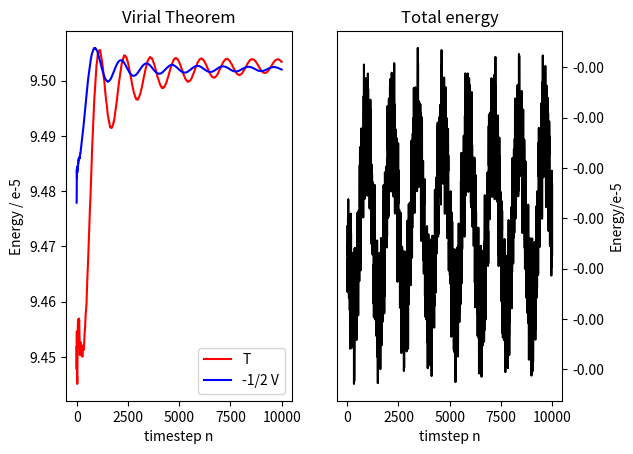
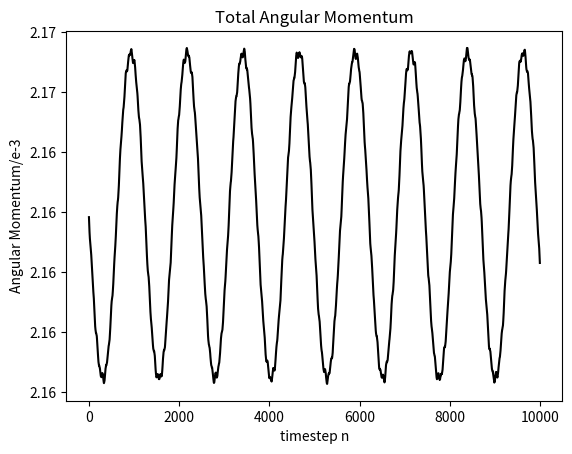
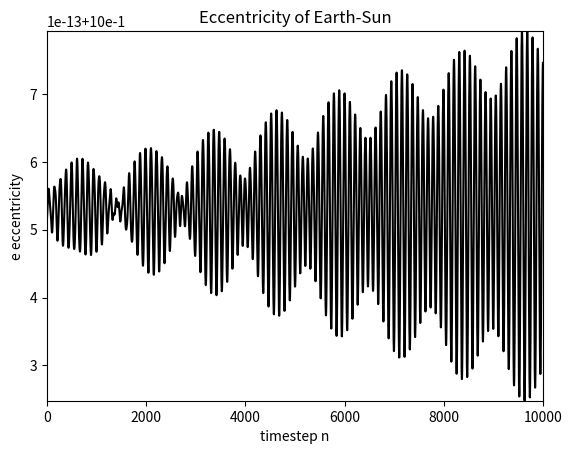
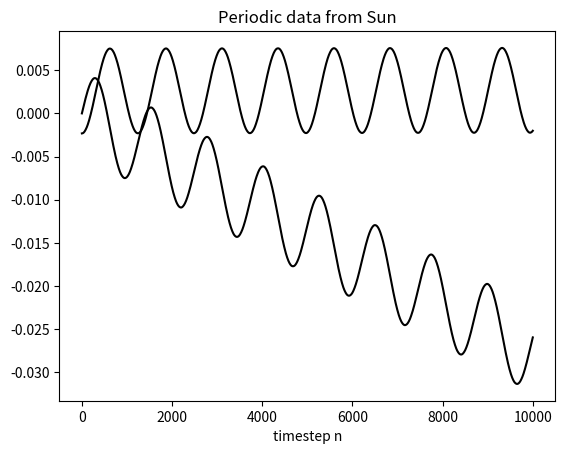
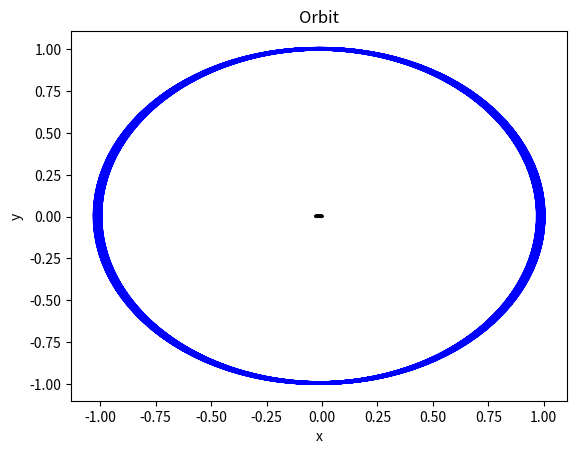

Reproduce these figures in Python, in order.
import matplotlib.pyplot as plt
import numpy as np
from pylab import *
import matplotlib.animation as animation
from matplotlib.ticker import FormatStrFormatter


class Planet:
	'Planets and objects including Sun'
	PlanetCount = 0
	planets = []
	m = []

	def __init__(self,mass,x0,y0,u0,v0,radius):
		#x0,y0,u0,v0 are initial conditions for motion
		self.mass = mass
		self.radius = radius
		self.x0 = x0
		self.y0 = y0
		self.u0 = u0
		self.v0 = v0
		Planet.PlanetCount += 1
		Planet.planets.append(self)
		Planet.m.append(self.mass)




#instance Planet(mass,x,y,u,vradius)
#x,y,u,v are initial conditions for the motion and position
Sun = Planet(2*10**30,0,-695700*10**3/2,347850/(365*24*3.6),0,695700*10**3)

Mercury = Planet(3.3*10**23,0,-46001200*10**3,47.362*10**3,0,2440*10**3)

Venus = Planet(4.87*10**24,-108200000*10**3,0,0,-35000,6052*10**3)

Earth = Planet(6*10**24,1.5*10**11,0,0,29800,6371*10**3)

Mars = Planet(6.417*10**23,0,1.3814*1.5*10**11,-24.077*10**3,0,3389*10**3)

Jupiter = Planet(1.898*10**27,0,778500000*10**3,-13.07*10**3,0,69.911*10**3)


print("Number of planets = {}".format(Planet.PlanetCount))
print("Planet masses")
for i in range(Planet.PlanetCount):
	print(Planet.planets[i].mass)

m = np.array(Planet.m)


#print(P0.name)

# planets[0] = Sun
# planets[1] = mercury
# for i in range(Planet.PlanetCount):
# 	planets[i] = 


#units
AU = 1.5*10**11
Np = Planet.PlanetCount

G = 6.67*10**(-11)

tfaktor = 1
dt = tfaktor*300000#300000 #seems about right
year = 365.20*24*60*60

timeratio = dt/year


#print(add.num()[0])
#print(add.num()[1])

#====================================
#Print critical time #1.5*10**11 778500000*10**3
print("Largest critical time, using R = Mercury distance to sun")
tcr = np.sqrt(G*np.sum(m)/(46001200*10**3)**3)
print(tcr)
print("Timesteps to reach dynamic equilibrium")
print(tcr/dt)


print("Smallest critical time, using R = Jupiter distance to sun")
tcr = np.sqrt(G*np.sum(m)/(778500000*10**3)**3)
print(tcr)
print("Timesteps to reach dynamic equilibrium")
print(tcr/dt)


print("Done with add, now for accel")

#iterations
nt = 10000


#========================================================================
#Scaled nbody units
M0 = np.sum(m)
R0 = 1.5*10**11
T0 = np.sqrt(R0**3/(G*M0))
V0 = R0/T0
A0 = R0/(T0*T0)


ms = m/M0
dts = dt/T0
Gs = G*M0*T0*T0/R0**3

xs = np.zeros((1+nt,Np))/R0
ys = np.zeros((1+nt,Np))/R0
axs = np.zeros(Np)/A0
ays = np.zeros(Np)/A0
axs1 = np.zeros(Np)/A0
ays1 = np.zeros(Np)/A0
us = np.zeros((1+nt,Np))/V0
vs = np.zeros((1+nt,Np))/V0
Ts = np.zeros(1+nt)
Vs = np.zeros(1+nt)

Lzs = np.zeros(1+nt) #Angular momentum, only in z direction
Pxs = np.zeros(1+nt) #linear momentum
Pys = np.zeros(1+nt)

Tavgs = np.zeros(1+nt)
Vavgs = np.zeros(1+nt)

es = np.zeros(1+nt) #eccentricity 
e = np.zeros(1+nt)

for i in range(Np):
	#x[0,i] = Planet.planets[i].x0
	#y[0,i] = Planet.planets[i].y0
	#u[0,i] = Planet.planets[i].u0
	#v[0,i] = Planet.planets[i].v0
	
	xs[0,i] = Planet.planets[i].x0/R0
	ys[0,i] = Planet.planets[i].y0/R0
	us[0,i] = Planet.planets[i].u0/V0
	vs[0,i] = Planet.planets[i].v0/V0


#====================================================================
print("Time unit")
print(2*np.sqrt(2))
print(T0)




#=============================================================
#Initial linear momentum
#for i in range(Np):
#	print(u[0,i]*m[i])
#	Px[0] += u[0,i]*m[i]
#	Py[0] += v[0,i]*m[i]
print("Initial Linear Momentum Pxs")
for i in range(Np):
	print(us[0,i]*ms[i])
	Pxs[0] += us[0,i]*ms[i]
	Pys[0] += vs[0,i]*ms[i]

#=============================================================
#Initial angular momentum
print("Initial Angular Momentum")
for i in range(Np):
	#Lz[0] = m[i]*(x[0,i]*v[0,i]-y[0,i]*u[0,i])
	Lzs[0] = ms[i]*(xs[0,i]*vs[0,i]-ys[0,i]*us[0,i])
	print(Lzs[0])
	
	
#============================================================
#Initial eccentricity
#mu = 2*10**30*6*10**24/(2*10**30+6*10**24)

#mu = 12*10**30/(2*10**6+6)

mu = ms[0]*ms[3]/(ms[0]+ms[3])
#e[0] = np.sqrt(1+2*Lzs[0]**2*(Ts[0]+Vs[0])/(mu*G**2))
Learth = ms[3]*(xs[0,3]*vs[0,3]-ys[0,3]*us[0,3])
Eearth = 0.5*ms[3]*(us[0,3]**2+vs[0,3]**2) - ms[0]*ms[3]/np.sqrt((xs[0,3]-xs[0,0])**2+(ys[0,3]-ys[0,0])**2)
e[0] = np.sqrt(1+2*Learth**2*Eearth/mu)

#=========================================================================
#Timevariable
dtmin = dts




#=============================================================
#Start main integraton loop!

def Leapfrog(axs,ays,us,vs,Ts,Vs,Tavgs,Vavgs,dts):
	###
	#Second order leap frog, symplectic
	###

	for n in range(0,nt):
		#Calculate a0x,a0y
		axs[:] = 0
		ays[:] = 0
		#Acceleration
		for i in range(Np):
			for j in range(Np):
				if j != i: #Here, either do n or n+1
					axs[i] += -ms[j]/((xs[n,i]-xs[n,j])**2+(ys[n,i]-ys[n,j])**2)**(1.5)*(xs[n,i]-xs[n,j])
					ays[i] += -ms[j]/((xs[n,i]-xs[n,j])**2+(ys[n,i]-ys[n,j])**2)**(1.5)*(ys[n,i]-ys[n,j])
		
		#Position
		xs[n+1,:] = xs[n,:] + us[n,:]*dts + 0.5*axs*dts*dts
		ys[n+1,:] = ys[n,:] + vs[n,:]*dts + 0.5*ays*dts*dts
		
		#Velocity requires acceleration at x[n+1], so first we calculate the new positions
		#Calculate a1x,a1y
		axs1[:] = 0
		ays1[:] = 0
		#Acceleration
		for i in range(Np):
			for j in range(Np):
				if j != i: #Here, either do n or n+1
					axs1[i] += -ms[j]/((xs[n+1,i]-xs[n+1,j])**2+(ys[n+1,i]-ys[n+1,j])**2)**(1.5)*(xs[n+1,i]-xs[n+1,j])
					ays1[i] += -ms[j]/((xs[n+1,i]-xs[n+1,j])**2+(ys[n+1,i]-ys[n+1,j])**2)**(1.5)*(ys[n+1,i]-ys[n+1,j])
		
		#Velocity
		us[n+1,:] = us[n,:]+0.5*(axs1+axs)*dts
		vs[n+1,:] = vs[n,:]+0.5*(ays1+ays)*dts
		
		
		#==============================================================
		#Kinetic and potential energy, nbody units
		Ts[n] = np.array([0.5*ms[i]*(us[n,i]**2+vs[n,i]**2) for i in range(Np)]).sum()
		#Potential energy
		for i in range(Np):
			for j in range(i+1,Np):
				Vs[n] += (-ms[i]*ms[j]/np.sqrt((xs[n,i]-xs[n,j])**2\
								+ (ys[n,i]-ys[n,j])**2))
		
		
		#time average kinetic energy, removed dts/dts faktor
		Tavgs[n] = np.array(Ts[:n]).sum()/(n)

		#time average potential energy, removed dts/dts faktor
		Vavgs[n] = np.array(Vs[:n]).sum()/(n)	

		#=============================================================
		#linear momentum
		for i in range(Np):
			#print(u[n,i]*m[i])
			#Px[n] += u[n,i]*m[i]
			#Py[n] += v[n,i]*m[i]
			
			Pxs[n] += us[n,i]*ms[i]
			Pys[n] += vs[n,i]*ms[i]
		
		#=============================================================
		#Initial angular momentum
		for i in range(Np):
			#Lz[n] += m[i]*(x[n,i]*v[n,i]-y[n,i]*u[n,i])
			
			Lzs[n] += ms[i]*(xs[n,i]*vs[n,i]-ys[n,i]*us[n,i])
			
			
		#============================================================
		#eccentricity of earth, each timestep
		#e[n] = np.sqrt(1+2*Lz[n]**2*(T[n]+V[n])/(mu*G**2))
		#e[n] = np.sqrt(1+2*Lzs[n]**2*(Ts[n]+Vs[n])/mu)
		
		
		Learth = ms[3]*(xs[n,3]*vs[n,3]-ys[n,3]*us[n,3])
		Eearth = 0.5*ms[3]*(us[n,3]**2+vs[n,3]**2) - ms[0]*ms[3]/np.sqrt((xs[n,3]-xs[n,0])**2+(ys[n,3]-ys[n,0])**2)
		e[n] = np.sqrt(1+2*Learth**2*Eearth/mu)
		
		
		
		#=============================================================
		#Theoretical timestep
		#Can put this with acceleration
		dtmin = dts
		for i in range(Np):
			for j in range(Np):
				if j != i:
					dtij = (np.sqrt((xs[n,i]-xs[n,j])**2+(ys[n,i]-ys[n,j])**2)
					/np.sqrt((us[n,i]-us[n,j])**2+(vs[n,i]-vs[n,j])**2))
					if dtij < dtmin:
						#print("Smaller timestep found")
						dtmin = dtij
		dts = dtmin

	
	
def StormerVerlet(axs,ays,us,vs,Ts,Vs,Tavgs,Vavgs,dts,dtmin):

	#=====================================================================
	#Basic stormer-verlet integration, first timestep
	#Accelerations[0]
	for i in range(Np):
			for j in range(Np):
				if j != i:
					#ax[0,i] = ax[0,i]+(-G*m[j]/((x[0,i]-x[0,j])**2+(y[0,i]-y[0,j])**2)**(1.5))*(x[0,i]-x[0,j])
					#ay[0,i] = ay[0,i]+(-G*m[j]/((x[0,i]-x[0,j])**2+(y[0,i]-y[0,j])**2)**(1.5))*(y[0,i]-y[0,j])
					
					axs[i] += (-ms[j]/((xs[0,i]-xs[0,j])**2+(ys[0,i]-ys[0,j])**2)**(1.5))*(xs[0,i]-xs[0,j])
					ays[i] += (-ms[j]/((xs[0,i]-xs[0,j])**2+(ys[0,i]-ys[0,j])**2)**(1.5))*(ys[0,i]-ys[0,j])
					
	#positions step 1
	#x[1,:] = x[0,:] + u[0,:]*dt + 0.5*ax[0,:]*dt**2 
	#y[1,:] = y[0,:] + v[0,:]*dt + 0.5*ay[0,:]*dt**2 



	xs[1,:] = xs[0,:] + us[0,:]*dts+0.5*axs[:]*dts**2 
	ys[1,:] = ys[0,:] + vs[0,:]*dts+0.5*ays[:]*dts**2 

	#=============================================================
	#Initial kinetic and potential energy
	#T[0] = np.array([0.5*m[i]*(u[0,i]**2+v[0,i]**2) for i in range(Np)]).sum()

	#for i in range(Np):
	#	for j in range(i+1,Np):
	#		V[0] += (-G*m[i]*m[j]/np.sqrt((x[0,i]-x[0,j])**2+(y[0,i]-y[0,j])**2))
			
	
	Ts[0] = np.array([0.5*ms[i]*(us[0,i]**2+vs[0,i]**2) for i in range(Np)]).sum()
	print("1/|rsi-rsj| terms in potential energy")
	for i in range(Np):
		for j in range(i+1,Np):
			Vs[0] += (-ms[i]*ms[j]/np.sqrt((xs[0,i]-xs[0,j])**2+(ys[0,i]-ys[0,j])**2))
			print(1/np.sqrt((xs[0,i]-xs[0,j])**2+(ys[0,i]-ys[0,j])**2))
	print("Initial Potential Energy Vs")
	print(Vs[0])
		
	
	for n in range(1,nt):
		#the equations
		#dxe/dt = ue
		#due/dt = Fx/m
		
		
		#ue[1] = ue[0]+dt*Fx/m
		#ve[1] = ve[0]+dt*Fy/m
		axs[:] = 0
		ays[:] = 0
		#Acceleration
		for i in range(Np):
			for j in range(Np):
				if j != i: #Here, either do n or n+1
					axs[i] += -ms[j]/((xs[n,i]-xs[n,j])**2+(ys[n,i]-ys[n,j])**2)**(1.5)*(xs[n,i]-xs[n,j])
					ays[i] += -ms[j]/((xs[n,i]-xs[n,j])**2+(ys[n,i]-ys[n,j])**2)**(1.5)*(ys[n,i]-ys[n,j])
		#update velocity
		#velocity either n or n+1, n+1 works with Euler Forward

		us[n,:] = us[n-1,:] + dts*axs[:]
		vs[n,:] = vs[n-1,:] + dts*ays[:]	
		
		#update positions
		#x[n+1,:] = x[n,:]+dt*u[n+1,:]
		#y[n+1,:] = y[n,:]+dt*v[n+1,:]

		#update positions verlet

		
		xs[n+1,:] = 2*xs[n,:]-xs[n-1,:]+axs[:]*dts**2
		ys[n+1,:] = 2*ys[n,:]-ys[n-1,:]+ays[:]*dts**2
		
					
							
		#==============================================================
		#Kinetic and potential energy, nbody units
		Ts[n] = np.array([0.5*ms[i]*(us[n,i]**2+vs[n,i]**2) for i in range(Np)]).sum()
		#Potential energy
		for i in range(Np):
			for j in range(i+1,Np):
				Vs[n] += (-ms[i]*ms[j]/np.sqrt((xs[n,i]-xs[n,j])**2\
								+ (ys[n,i]-ys[n,j])**2))
		
		
		#time average kinetic energy, removed dts/dts faktor
		Tavgs[n] = np.array(Ts[:n]).sum()/(n)

		#time average potential energy, removed dts/dts faktor
		Vavgs[n] = np.array(Vs[:n]).sum()/(n)	

		#=============================================================
		#linear momentum
		for i in range(Np):
			#print(u[n,i]*m[i])
			#Px[n] += u[n,i]*m[i]
			#Py[n] += v[n,i]*m[i]
			
			Pxs[n] += us[n,i]*ms[i]
			Pys[n] += vs[n,i]*ms[i]
		
		#=============================================================
		#Initial angular momentum
		for i in range(Np):
			#Lz[n] += m[i]*(x[n,i]*v[n,i]-y[n,i]*u[n,i])
			
			Lzs[n] += ms[i]*(xs[n,i]*vs[n,i]-ys[n,i]*us[n,i])
			
			
		#============================================================
		#eccentricity of earth, each timestep
		#e[n] = np.sqrt(1+2*Lz[n]**2*(T[n]+V[n])/(mu*G**2))
		#e[n] = np.sqrt(1+2*Lzs[n]**2*(Ts[n]+Vs[n])/mu)
		
		
		Learth = ms[3]*(xs[n,3]*vs[n,3]-ys[n,3]*us[n,3])
		Eearth = 0.5*ms[3]*(us[n,3]**2+vs[n,3]**2) - ms[0]*ms[3]/np.sqrt((xs[n,3]-xs[n,0])**2+(ys[n,3]-ys[n,0])**2)
		e[n] = np.sqrt(1+2*Learth**2*Eearth/mu)
		
		
		
		#=============================================================
		#Theoretical timestep
		#Can put this with acceleration
		dtmin = dts
		for i in range(Np):
			for j in range(Np):
				if j != i:
					dtij = (np.sqrt((xs[n,i]-xs[n,j])**2+(ys[n,i]-ys[n,j])**2)
					/np.sqrt((us[n,i]-us[n,j])**2+(vs[n,i]-vs[n,j])**2))
					if dtij < dtmin:
						#print("Smaller timestep found")
						dtmin = dtij
		dts = dtmin
		##Different schemes
			#Average of timesteps
			#x[n+1,i] = x[n,i]+dt*(0.5*u[n+1,i]+0.5*u[n,i])
			#y[n+1,i] = y[n,i]+dt*(0.5*v[n+1,i]+0.5*v[n,i])

StormerVerlet(axs,ays,us,vs,Ts,Vs,Tavgs,Vavgs,dts,dtmin)
#Leapfrog(axs,ays,us,vs,Ts,Vs,Tavgs,Vavgs,dts)

#print(Px[0:20])
#print(Px[-40:-2])
print("timesteps")
print(dts)
print(dtmin)
#=============================================================
#Virial plot
fig1 = plt.figure(1)
#ax1 = fig1.gca()
ax1 = fig1.add_subplot(121)
#ax1.plot(T,c='red')
#ax1.plot(V,c='blue')
ax1.plot(Tavgs[1:-2]/10**(-5),c='red')
ax1.plot(-0.5*Vavgs[1:-2]/10**(-5),c='blue')
ax1.set_title('Virial Theorem')
ax1.set_xlabel('timestep n')
ax1.set_ylabel('Energy / e-5')
ax1.legend(['T', '-1/2 V'])
ax1.yaxis.set_major_formatter(FormatStrFormatter('%.2f'))



Etotal = Ts[:-2]+Vs[:-2]
#ticks = np.linspace(min(Etotal),max(Etotal),5)

#Total energy plot
#fig2 = plt.figure(2)
#ax2 = fig2.gca()
ax2 = fig1.add_subplot(122)
#ax2.plot(Etotal/10**(-5),color="black")
ax2.plot(Etotal,color="black")
ax2.set_xlabel("timstep n")
ax2.set_ylabel("Energy/e-5")
ax2.set_title("Total energy")
ax2.yaxis.set_major_formatter(FormatStrFormatter('%.2f'))
ax2.yaxis.set_label_position("right")
ax2.yaxis.tick_right()

fig1.savefig('Virial.png', bbox_inches='tight')

print("Kinetic energy")
print(Tavgs[1:15])
print("Potential energy")
print(Vavgs[1:15])

print("Potential energy from nbody units")
print(-Gs*M0**2/R0)


print("Gravitational Nbody constant, should be Gs = 1?")
print(Gs)

#=============================================================
#Total angular momentum
fig3 = plt.figure(3)
ax3 = fig3.gca()
#ax3 = fig3.add_subplot(121)
ax3.plot(Lzs[1:-2]/10**(-3),color="black")
#ax3.plot(Py[:-2],color="red")
ax3.set_xlabel("timestep n")
ax3.set_ylabel("Angular Momentum/e-3")
ax3.set_title("Total Angular Momentum")
ax3.yaxis.set_major_formatter(FormatStrFormatter('%.2f'))
#
fig3.savefig('AngularMomentum.png', bbox_inches='tight')

#Linear momentum
#fig3 = plt.figure(4)
#ax3 = fig3.gca()
# ax3 = fig3.add_subplot(122)
# ax3.plot(Pxs[1:-2]/10**(-5),color="black")#
# #ax3.plot(Pys[:-2],color="red")
# ax3.set_xlabel("timestep n")
# ax3.set_ylabel("Momentum/e-2")
# ax3.set_title("Total Linear Momentum")
# ax3.axis([0,nt,min(Pxs[1:-2]),max(Pxs[1:-2])])
# ax3.yaxis.set_label_position("right")
# ax3.yaxis.tick_right()
#ax3.yaxis.set_major_formatter(FormatStrFormatter('%.2f'))
#===============================================================
#analyze sun motion? or maybe earth? let's start with earth
#should be same periods no matter what we do with it, right? Maybe?
plt.figure(6)
plt.plot(e[:-2],color="black")
plt.xlabel("timestep n")
plt.ylabel("e eccentricity")
plt.title("Eccentricity of Earth-Sun")
plt.axis([0,nt,min(e[:-2]),max(e[:-2])])

print("Eccentricities of Earth-Sun")
print(e[-20:-2])

#==============================================================
#Sun velocity... måske lidt bedre end position, fordi, velocity får man fra rødforskydning etc når solen kommer tættere/nærmere
#Btw, vi har måske ikke hele period fra Jupiter med?!
plt.figure(7)
plt.plot(xs[:-2,0],color="black")
plt.plot(ys[:-2,0],color="black")
plt.xlabel("timestep n")
#plt.ylabel("v(t) m/s")
plt.title("Periodic data from Sun")


#DFT af sun data v[:-2,0]

#Jeg mangler vel lidt med dt = 3000000 etc? Der skal lidt mere info ind i denne fourer transform i think


def DFT():
	print("Doing DFT")
	k = 10 #siger vi lige
	Xk = 0
	#Vdat1 = vs[:-2,0]
	Vdat1 = ys[:-2,0]
	#Vdat1 = Vdat1[]
	Ndat = len(Vdat1)
	vdat = np.array(Vdat1,dtype=complex)
	Xkarray = np.zeros(Ndat,dtype=complex)

	pi2= 2.0*np.pi

	for k in range(Ndat):
		for n in range(Ndat):
			Xkarray[k] += vdat[n]*np.exp(-1j*pi2*k*n/Ndat)
	#print(Xk)
	Xkarray *= 1/Ndat
	print(Xkarray[0:10])

	Xkarray1 = np.fft.fft(Vdat1)

	plt.figure(8)
	plt.xlabel("k")
	plt.ylabel("Xk")
	plt.title("Fourier transform")
	#plt.plot(Xkarray1.imag,color="red")
	#plt.plot(Xkarray1.real,color="blue")
	#plt.axis([0,100,0,10])
	plt.plot(np.absolute(Xkarray),color="black")


#DFT()
	
def PlotOrbit():
	plt.figure(9)
	plt.xlabel("x")
	plt.ylabel("y")
	plt.title("Orbit")
	plt.plot(xs[0:-2,3], ys[0:-2,3],c="blue")
	plt.plot(xs[0:-2,0], ys[0:-2,0],c="black")
	
PlotOrbit()


fig = plt.figure(5)
ax = fig.gca()
#ax.set_xlim(-2*R0,2*R0)
#ax.set_ylim(-2*R0,2*R0)
ax.set_title('N-body units')
ax.set_ylabel('ys')
ax.set_xlabel('xs')


def animateUnits(i): #i increment with 1 each step
	ax.clear()
	ax.set_xlim(-6,6)
	ax.set_ylim(-6,6)
	ax.set_title('Kappa n={}, yrs={:0.1f}'.format(i,timeratio*i))
	ax.set_ylabel('ys')
	ax.set_xlabel('xs')
	
	colors = ['yellow','black','black','blue','red','black']
	for j in range(Np):
		ax.plot(xs[0:i,j], ys[0:i,j],c=colors[j])
		ax.scatter(xs[i,j], ys[i,j],s=30,c=colors[j])
	
	#if i == 50:
	#	fig.savefig('Orbit.png', bbox_inches='tight')
	return None

	
animUnits = animation.FuncAnimation(fig, animateUnits, frames=nt, interval=100)



plt.show()


